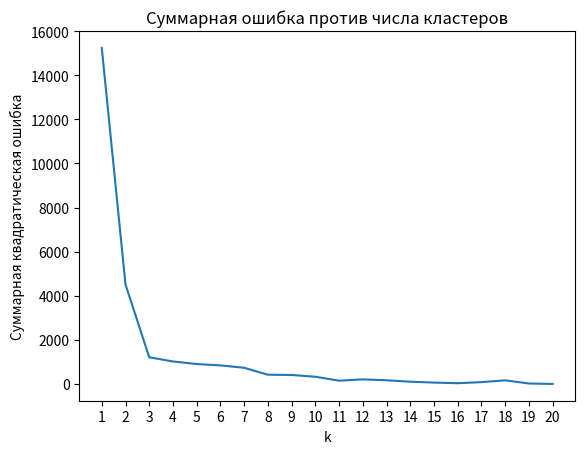

Source code (Python): (Note: this script raises an exception after producing the figure.)
from typing import List

Vector = List[int]
inputs: List[List[float]] = [[-14,-5],[13,13],[20,23],[-19,-11],[-9,-16],[21,27],[-49,15],[26,13],[-46,5],[-34,-1],[11,15],[-49,0],[-22,-16],[19,28],[-12,-8],[-13,-19],[-41,8],[-11,-6],[-25,-9],[-18,-3]]

def num_differences(v1: Vector, v2: Vector) -> int:
	assert len(v1) == len(v2)
	return len([x1 for x1, x2 in zip(v1, v2) if x1 != x2])

assert num_differences([1, 2, 3], [2, 1, 3]) == 2
assert num_differences([1, 2], [1, 2]) == 0

def vector_sum(vectors: List[Vector]) -> Vector:
	assert vectors, 'Векторы не предоставлены!'
	num_elements = len(vectors[0])
	assert all(len(v) == num_elements for v in vectors), 'Разные размеры!'
	return [sum(vector[i] for vector in vectors)
			for i in range(num_elements)]

def scalar_multiply(c: float, v: Vector) -> Vector:
	return [c * v_i for v_i in v]

def vector_mean(vectors: List[Vector]) -> Vector:
	n = len(vectors)
	return scalar_multiply(1 / n, vector_sum(vectors))

def cluster_means(k: int, inputs: List[Vector], assignments: List[int]) -> List[Vector]:
	clusters =[[] for i in range(k)]
	for input, assignment in zip(inputs, assignments):
		clusters[assignment].append(input)
	return [vector_mean(cluster) if cluster else random.choice(inputs)
			for cluster in clusters]

import itertools
import random
import tqdm

def subtract(v: Vector, w: Vector) -> Vector:
	assert len(v) == len(w), 'Векторы должны иметь одинаковую длину'
	return [v_i - w_i for v_i, w_i in zip(v, w)]

def dot(v: Vector, w: Vector) -> float:
	assert len(v) == len(w)
	return sum(v_i * w_i for v_i, w_i in zip(v, w))

def sum_of_squares(v: Vector) -> float:
	return dot(v, v)

def squared_distance(v: Vector, w: Vector) -> float:
	return sum_of_squares(subtract(v, w))

class KMeans:
	def __init__(self, k: int) -> None:
		self.k = k
		self.means = None

	def classify(self, input: Vector) -> int:
		return min(range(self.k),
						  key = lambda i: squared_distance(input, self.means[i]))

	def train(self, inputs: List[Vector]) -> None:
		assignments = [random.randrange(self.k) for _ in inputs]
		with tqdm.tqdm(itertools.count()) as t:
			for _ in t:
				self.means = cluster_means(self.k, inputs, assignments)
				new_assignments = [self.classify(input) for input in inputs]
				num_changed = num_differences(assignments, new_assignments)
				if num_changed == 0:
					return
				assignments = new_assignments
				self.means = cluster_means(self.k, inputs, assignments)
				t.set_description(f'Changed: {num_changed} / {len(inputs)}')

random.seed(0)
clusterer = KMeans(k = 3)
clusterer.train(inputs)
means = sorted(clusterer.means)

assert len(means) == 3
assert squared_distance(means[0], [-44, 5]) < 1
assert squared_distance(means[1], [-16, -10]) < 1
assert squared_distance(means[2], [18, 20]) < 1

clusterer = KMeans(k = 2)
clusterer.train(inputs)
means = sorted(clusterer.means)

assert len(means) == 2
assert squared_distance(means[0], [-26, -5]) < 1
assert squared_distance(means[1], [18, 20]) < 1

from matplotlib import pyplot as plt

def squared_clustering_errors(inputs: List[Vector], k: int) -> float:
	clusterer = KMeans(k)
	clusterer.train(inputs)
	means = clusterer.means
	assignments = [clusterer.classify(input) for input in inputs]
	return sum(squared_distance(input, means[cluster])
			   for input, cluster in zip(inputs, assignments))

ks = range(1, len(inputs) + 1)
errors = [squared_clustering_errors(inputs, k) for k in ks]
plt.plot(ks, errors)
plt.xticks(ks)
plt.xlabel('k')
plt.ylabel('Суммарная квадратическая ошибка')
plt.title('Суммарная ошибка против числа кластеров')
plt.show()

image_path = r'path' #Change to your path

import matplotlib.image as mpimg
img = mpimg.imread(image_path) / 256

top_row = img[0]
top_left_pixel = top_row[0]
red, green, blue = top_left_pixel

pixels = [pixel.tolist() for row in img for pixel in row]
clusterer = KMeans(5)
clusterer.train(pixels)

def recolor(pixel: Vector) -> Vector:
	cluster = clusterer.classify(pixel)
	return clusterer.means[cluster]

new_img = [[recolor(pixel) for pixel in row] for row in img]
plt.imshow(new_img)
plt.axis('off')
plt.show()

from typing import NamedTuple, Union

class Leaf(NamedTuple):
	value: Vector

leaf1 = Leaf([10, 20])
leaf2 = Leaf([30, -15])

class Merged(NamedTuple):
	children: tuple
	order: int

merged = Merged((leaf1, leaf2), order = 1)
Cluster = Union[Leaf, Merged]

def get_values(cluster: Cluster) -> List[Vector]:
	if isinstance(cluster, Leaf):
		return [cluster.value]
	else:
		return [value
				for child in cluster.children
				for value in get_values(child)]

assert get_values(merged) == [[10, 20], [30, -15]]

from typing import Callable
import math

def dot(v: Vector, w: Vector) -> float:
	assert len(v) == len(w)
	return sum(v_i * w_i for v_i, w_i in zip(v, w))

def sum_of_squares(v: Vector) -> float:
	return dot(v, v)

def squared_distance(v: Vector, w: Vector) -> float:
	return sum_of_squares(subtract(v, w))

def distance(v: Vector, w: Vector) -> float:
	return math.sqrt(squared_distance(v, w))

def cluster_distance(cluster1: Cluster, cluster2: Cluster,
					 distance_agg: Callable = min) -> float:
	return distance_agg([distance(v1, v2)
						 for v1 in get_values(cluster1)
						 for v2 in get_values(cluster2)])

def get_merge_order(cluster: Cluster) -> float:
	if isinstance(cluster, Leaf):
		return float('inf')
	else:
		return cluster.order

from typing import Tuple

def get_children(cluster: Cluster):
	if isinstance(cluster, Leaf):
		raise TypeError('Лист не имеет дочерних элементов')
	else:
		return cluster.children

def bottom_up_cluster(inputs: List[Vector],
					  distance_agg: Callable = min) -> Cluster:
	clusters: List[Cluster] = [Leaf(input) for input in inputs]

	def pair_distance(pair: Tuple[Cluster, Cluster]) -> float:
		return cluster_distance(pair[0], pair[1], distance_agg)

	while len(clusters) > 1:
		c1, c2 = min(((cluster1, cluster2)
					  for i, cluster1 in enumerate(clusters)
					  for cluster2 in clusters[:i]),
					  key = pair_distance)
		clusters = [c for c in clusters if c != c1 and c != c2]
		merged_cluster = Merged((c1, c2), order = len(clusters))
		clusters.append(merged_cluster)

	return clusters[0]

base_cluster = bottom_up_cluster(inputs)

def generate_clusters(base_cluster: Cluster,
					  num_clusters: int) -> List[Cluster]:
	clusters = [base_cluster]
	while len(clusters) < num_clusters:
		next_cluster = min(clusters, key = get_merge_order)
		clusters = [c for c in clusters if c != next_cluster]
		clusters.extend(get_children(next_cluster))
	return clusters

three_clusters = [get_values(cluster)
				  for cluster in generate_clusters(base_cluster, 3)]

for i, cluster, marker, color in zip([1, 2, 3], three_clusters,
							 ['D', 'o', '*'], ['r', 'g', 'b']):
	xs, ys = zip(*cluster)
	plt.scatter(xs, ys, color = color, marker = marker)
	x, y = vector_mean(cluster)
	plt.plot(x, y, marker = '$' + str(i) + '$', color = 'black')

plt.title('Места проживания - 3 кластера снизу вверх, min')
plt.xlabel('Кварталы к востоку от центра города')
plt.ylabel('Кварталы к северу от центра города')
plt.show()
